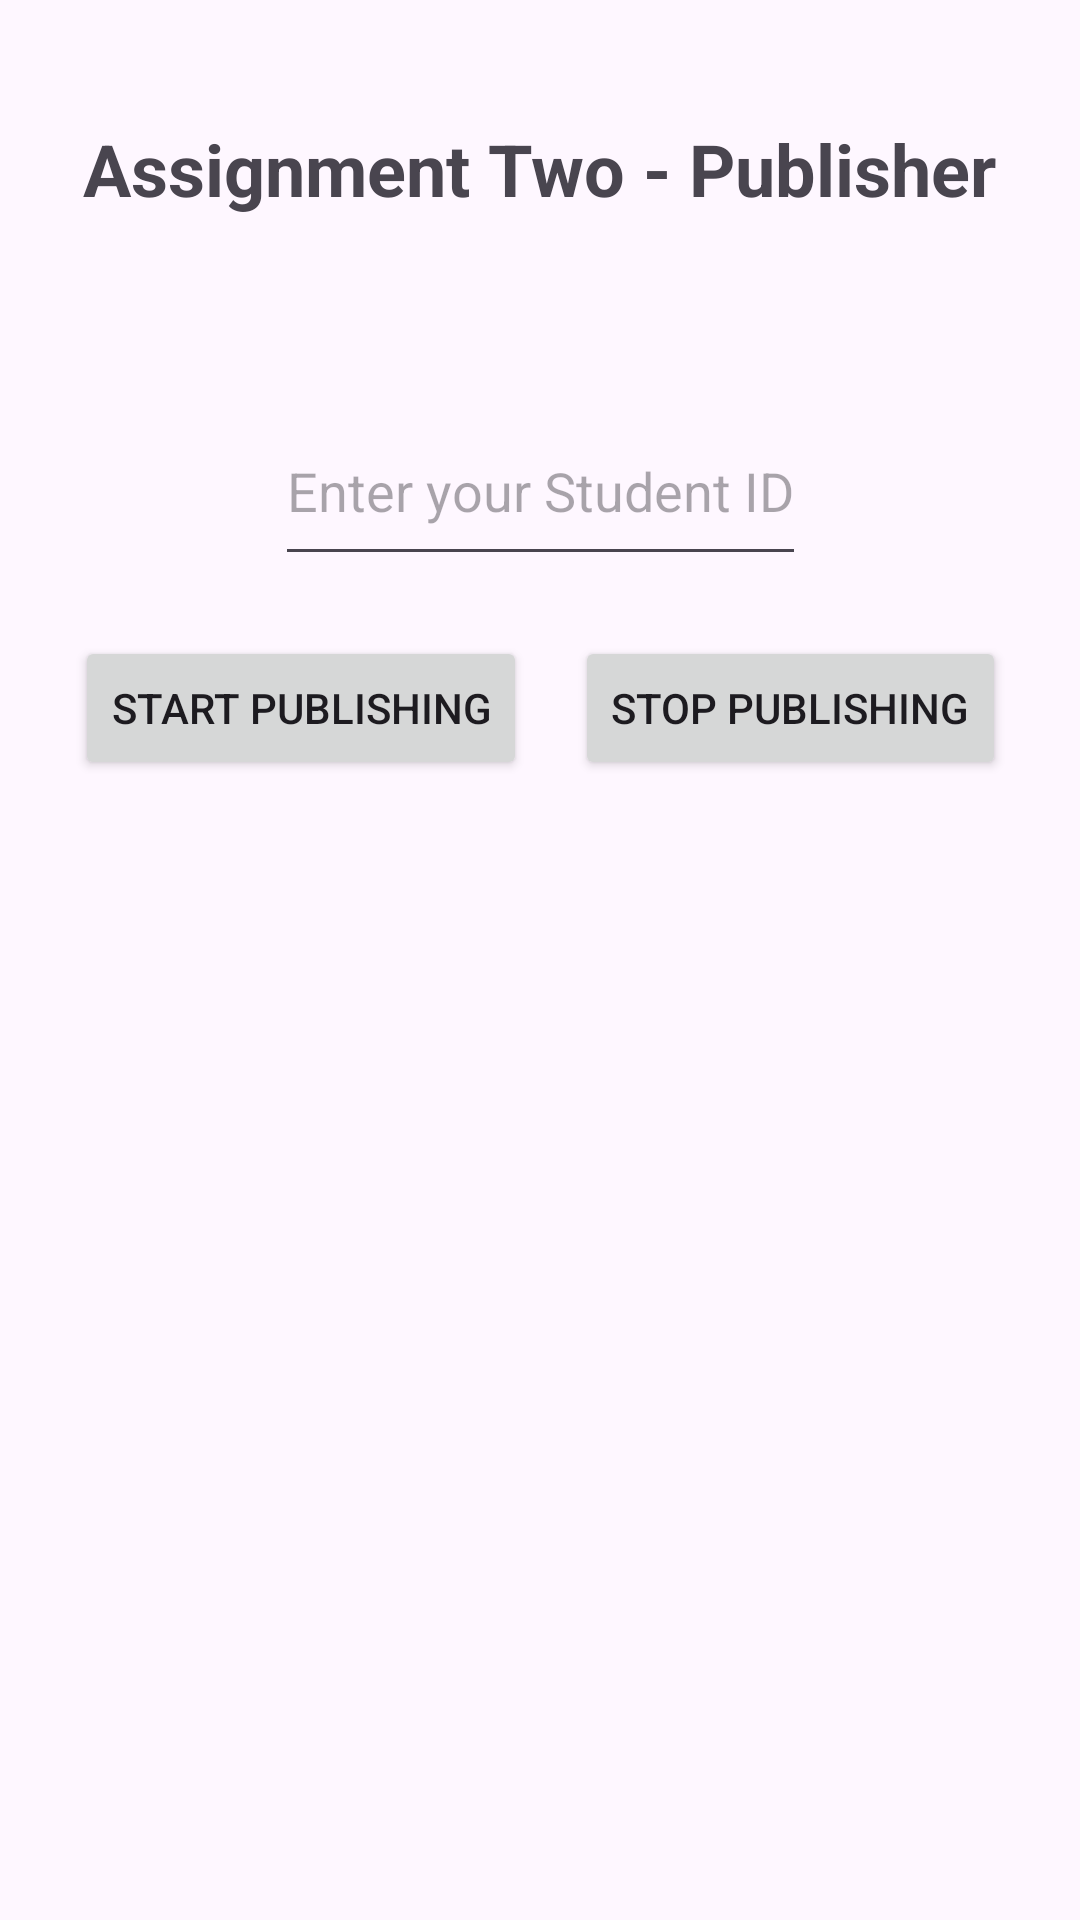

Layout XML and referenced resources for this Android screen:
<!-- AndroidManifest.xml: application theme Theme.PublisherApplication -->
<!-- res/layout/activity_main.xml -->
<?xml version="1.0" encoding="utf-8"?>
<androidx.constraintlayout.widget.ConstraintLayout xmlns:android="http://schemas.android.com/apk/res/android"
    xmlns:app="http://schemas.android.com/apk/res-auto"
    xmlns:tools="http://schemas.android.com/tools"
    android:id="@+id/main"
    android:layout_width="match_parent"
    android:layout_height="match_parent"
    tools:context=".MainActivity">

    <TextView
        android:id="@+id/tvTitle"
        android:layout_width="wrap_content"
        android:layout_height="wrap_content"
        android:layout_marginTop="40dp"
        android:text="Assignment Two - Publisher"
        android:textSize="24sp"
        android:textStyle="bold"
        android:visibility="visible"
        app:layout_constraintEnd_toEndOf="parent"
        app:layout_constraintStart_toStartOf="parent"
        app:layout_constraintTop_toTopOf="parent" />

    <EditText
        android:id="@+id/etEnterStudentID"
        android:layout_width="wrap_content"
        android:layout_height="60dp"
        android:layout_marginTop="132dp"
        android:hint="Enter your Student ID"
        android:inputType="number"
        android:maxLength="9"
        app:layout_constraintEnd_toEndOf="parent"
        app:layout_constraintStart_toStartOf="parent"
        app:layout_constraintTop_toTopOf="parent" />

    <LinearLayout
        android:id="@+id/ButtonLL"
        android:layout_width="wrap_content"
        android:layout_height="wrap_content"
        android:layout_marginStart="32dp"
        android:layout_marginTop="20dp"
        android:layout_marginEnd="32dp"
        android:orientation="horizontal"
        app:layout_constraintEnd_toEndOf="parent"
        app:layout_constraintStart_toStartOf="parent"
        app:layout_constraintTop_toBottomOf="@id/etEnterStudentID">

        <Button
            android:id="@+id/btn_startPublishing"
            android:layout_width="wrap_content"
            android:layout_height="wrap_content"
            android:onClick="startLocationPublish"
            android:text="Start Publishing" />

        <Button
            android:id="@+id/btn_stopPublishing"
            android:layout_width="wrap_content"
            android:layout_height="wrap_content"
            android:layout_marginStart="16dp"
            android:onClick="stopLocationPublish"
            android:text="Stop Publishing" />
    </LinearLayout>

    <TextView
        android:id="@+id/tvStatusMessage"
        android:layout_width="wrap_content"
        android:layout_height="wrap_content"
        android:layout_marginTop="50dp"
        android:text=""
        app:layout_constraintEnd_toEndOf="parent"
        app:layout_constraintHorizontal_bias="0.498"
        app:layout_constraintStart_toStartOf="parent"
        app:layout_constraintTop_toBottomOf="@+id/ButtonLL" />

</androidx.constraintlayout.widget.ConstraintLayout>
<!-- resources referenced by this layout -->
<resources>
  <style name="Theme.PublisherApplication" parent="Base.Theme.PublisherApplication" />
  <style name="Base.Theme.PublisherApplication" parent="Theme.Material3.DayNight.NoActionBar">
          
          
      </style>
</resources>
